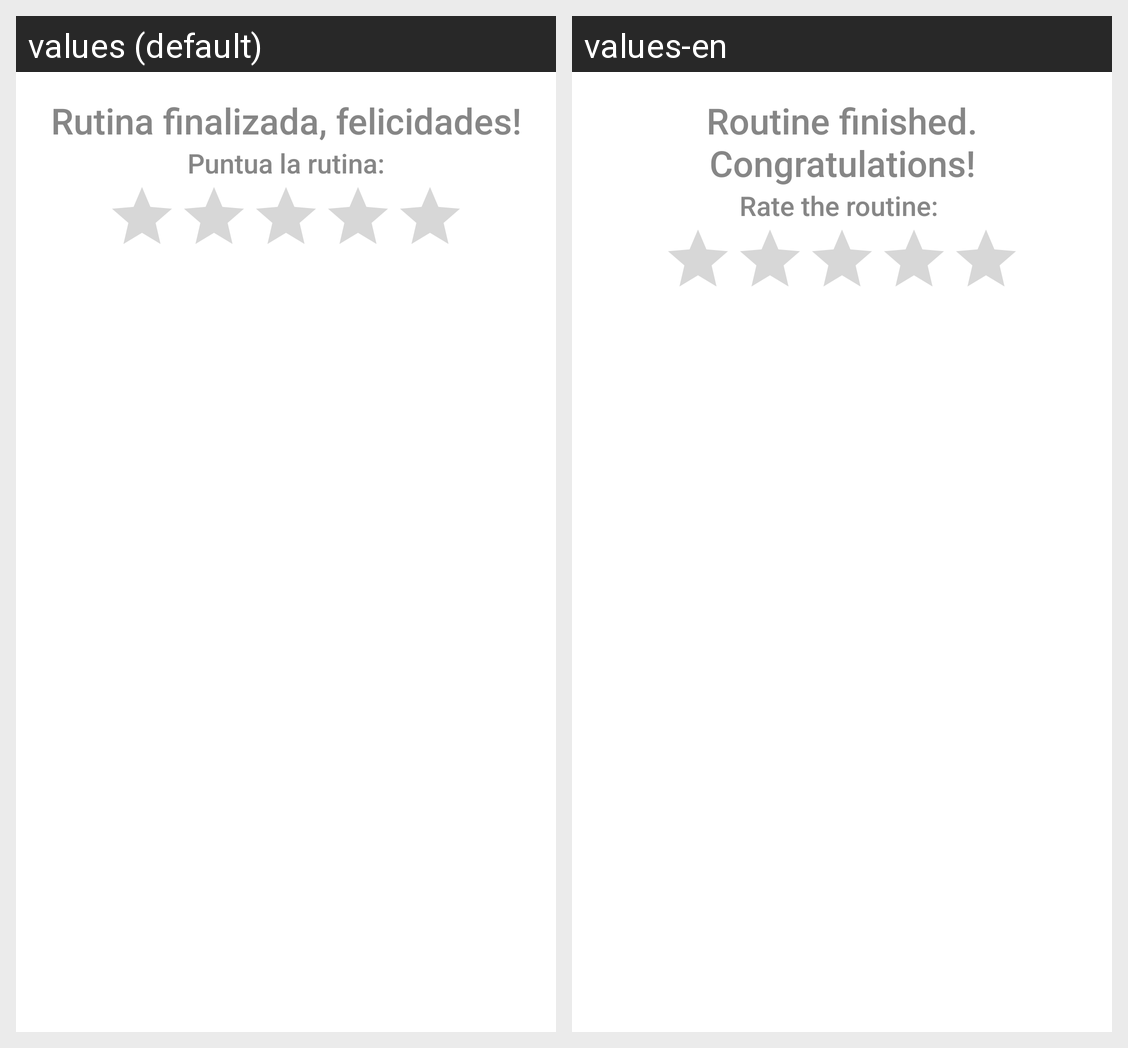

Translations of the strings shown on this Android screen, per locale in the grid:
Android screen res/layout/dialog_endedroutine.xml rendered under 2 locales, left to right: values (default), values-en. Device: Nexus 5 (rendered at 1080×1920; each locale shown at half size, 540×960, under a caption strip naming it); theme Theme.Getkracking.
Strings drawn on this screen, with the default value and each locale's value (text and hints the layout hard-codes, and strings that could not be matched under every locale, appear in the picture but are not listed):

congratulations_routine_ended
  values: Rutina finalizada, felicidades!
  values-en: Routine finished. Congratulations!

rate_this_routine
  values: Puntua la rutina:
  values-en: Rate the routine:
